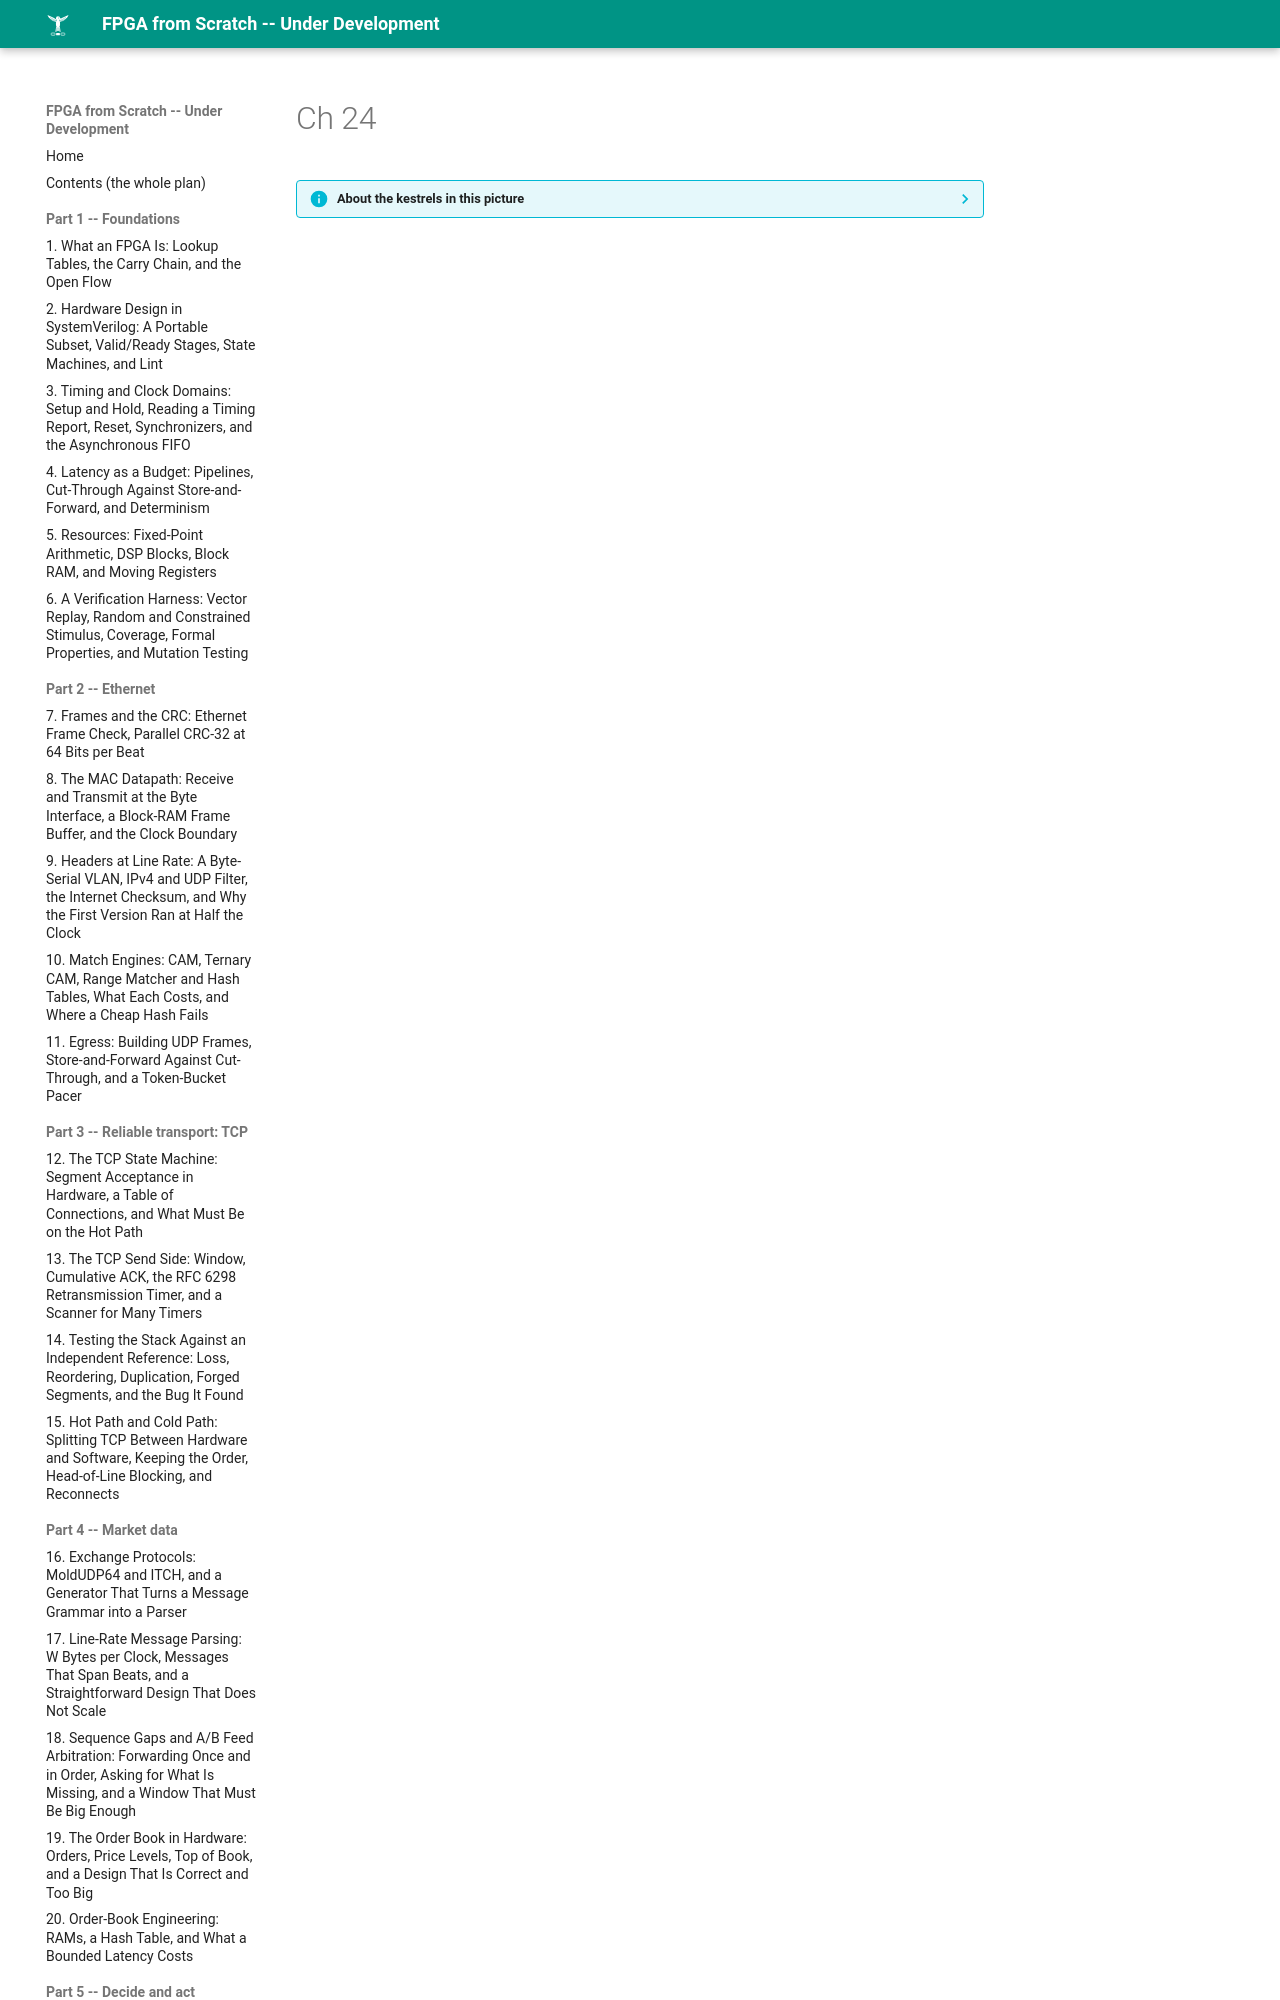

repository: MaximumBeings/fpga_from_scratch · page: assets/art/ch-24/index.html · generator: mkdocs

??? info "About the kestrels in this picture"
    - **American kestrel** (*Falco sparverius*) is the smallest falcon in North America and is found from Alaska to South America. The sexes differ in plumage: males have blue-grey wings, females are barred rufous. It hunts insects and small vertebrates from perches and by hovering.
    - **Lesser kestrel** (*Falco naumanni*) breeds in colonies in Mediterranean Europe and Central Asia and migrates to A
